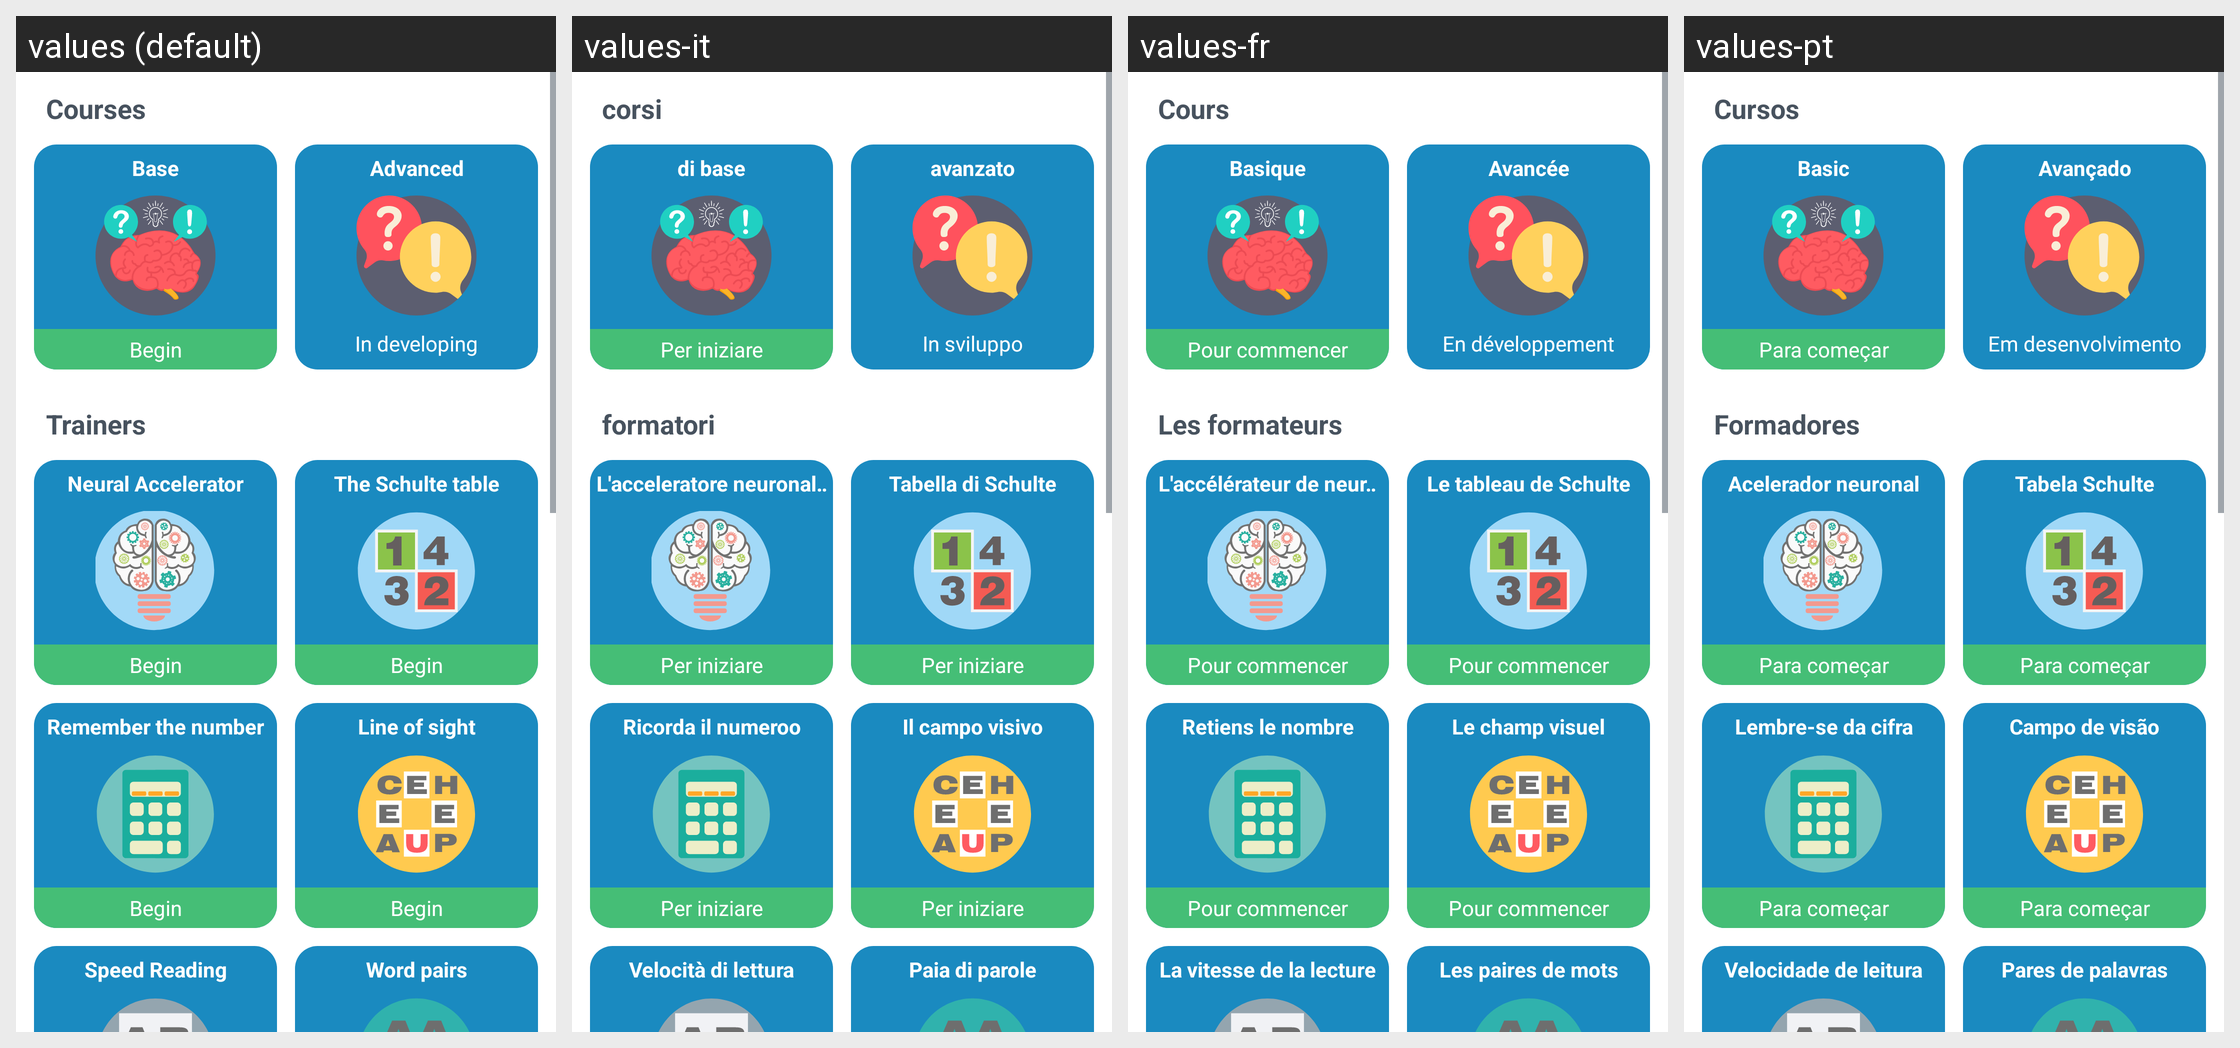

This grid shows one Android layout under several languages. Give, for every string resource on the screen, its name, the default text and each shown locale's text.
Android screen res/layout/menu_training_fragment.xml rendered under 4 locales, left to right: values (default), values-it, values-fr, values-pt. Device: Nexus 5 (rendered at 1080×1920; each locale shown at half size, 540×960, under a caption strip naming it); theme AppTheme.
Other locales in the repository, not shown: values-bn, values-de, values-es, values-hi, values-mr, values-ru.
Strings drawn on this screen, with the default value and each locale's value (text and hints the layout hard-codes, and strings that could not be matched under every locale, appear in the picture but are not listed):

courses
  values: Courses
  values-it: corsi
  values-fr: Cours
  values-pt: Cursos

base_course_short_name
  values: Base
  values-it: di base
  values-fr: Basique
  values-pt: Basic

begin
  values: Begin
  values-it: Per iniziare
  values-fr: Pour commencer
  values-pt: Para começar

upper_course_short_name
  values: Advanced
  values-it: avanzato
  values-fr: Avancée
  values-pt: Avançado

creating
  values: In developing
  values-it: In sviluppo
  values-fr: En développement
  values-pt: Em desenvolvimento

trainers
  values: Trainers
  values-it: formatori
  values-fr: Les formateurs
  values-pt: Formadores

accelerator
  values: Neural Accelerator
  values-it: L'acceleratore neuronale
  values-fr: L'accélérateur de neurones
  values-pt: Acelerador neuronal

schulte_table
  values: The Schulte table
  values-it: Tabella di Schulte
  values-fr: Le tableau de Schulte
  values-pt: Tabela Schulte

remember_number
  values: Remember the number
  values-it: Ricorda il numeroо
  values-fr: Retiens le nombre
  values-pt: Lembre-se da cifra

line_of_sight
  values: Line of sight
  values-it: Il campo visivo
  values-fr: Le champ visuel
  values-pt: Campo de visão

speed_reading
  values: Speed Reading
  values-it: Velocità di lettura
  values-fr: La vitesse de la lecture
  values-pt: Velocidade de leitura

word_pairs
  values: Word pairs
  values-it: Paia di parole
  values-fr: Les paires de mots
  values-pt: Pares de palavras
